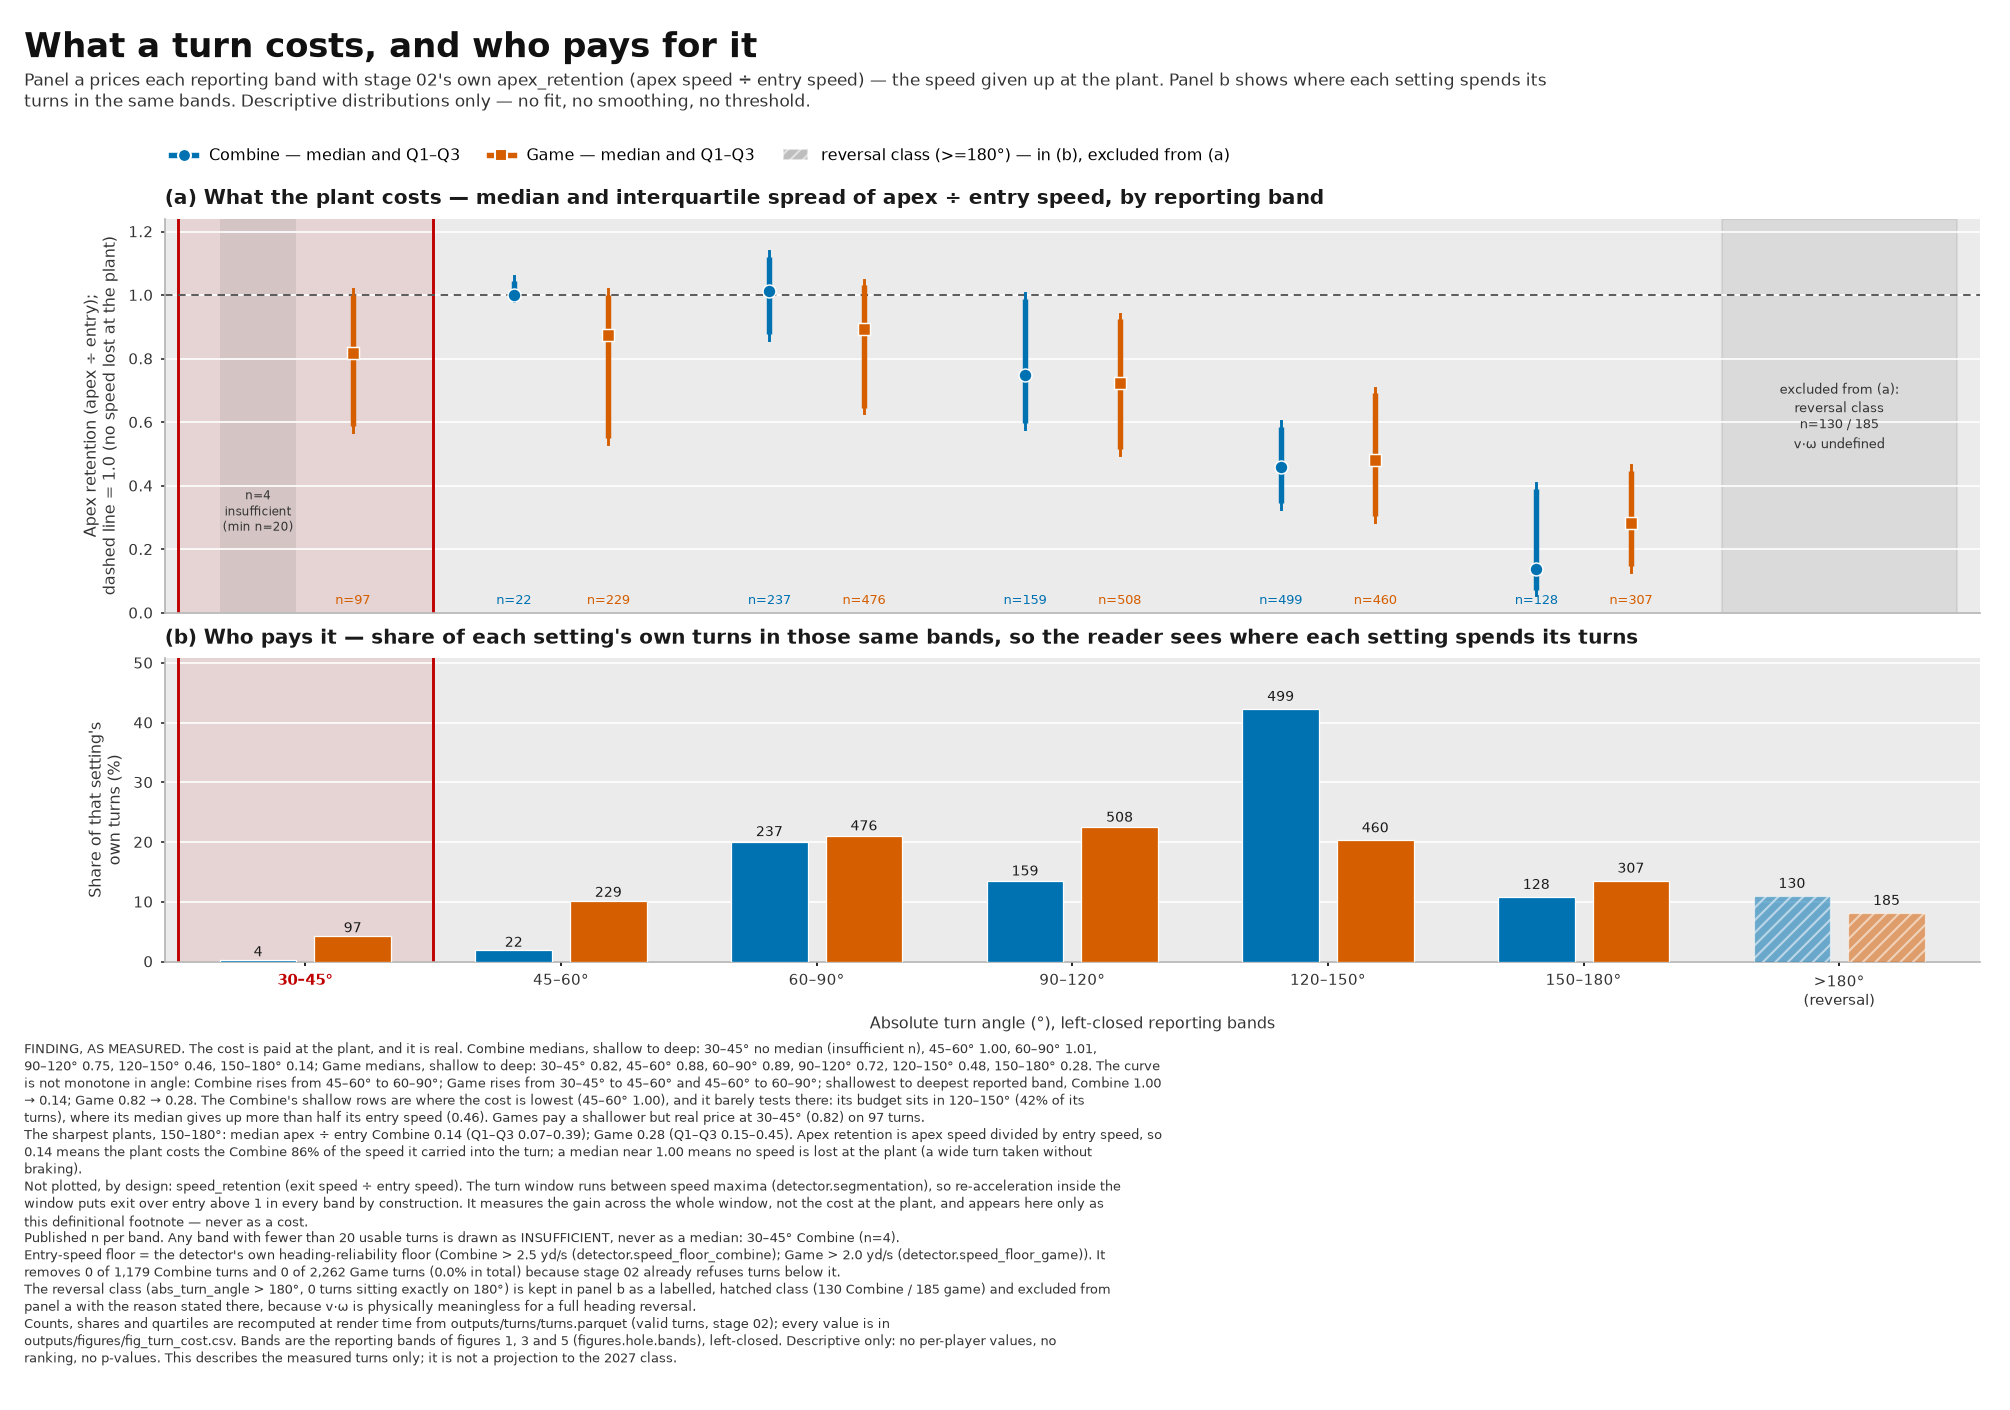

Values plotted in this chart, from the file beside it:
provenance, label, config_sha, band_index, band, band_low_deg, band_high_deg, is_reversal_class, setting, count, setting_total, share_within_setting, share_pct, entry_speed_floor_yd_s, entry_speed_floor_key, n_below_speed_floor, n_missing_apex_retention, n_apex_retention, q1_apex_retention, median_apex_retention, q3_apex_retention, iqr_apex_retention, insufficient, insufficient_reason
PLACEHOLDER_SAMPLE, UNVALIDATED SAMPLE OUTPUT, cab5a24960f6d39b, 1, 30–45°, 30.0, 45.0, False, combine, 4, 1179, 0.003393, 0.3393, 2.5, detector.speed_floor_combine, 0, 0, 4, 0.9938, 1.0, 1.014, 0.02071, True, insufficient: n=4 < min_n=20 (too few tu…
PLACEHOLDER_SAMPLE, UNVALIDATED SAMPLE OUTPUT, cab5a24960f6d39b, 1, 30–45°, 30.0, 45.0, False, game, 97, 2262, 0.04288, 4.288, 2.0, detector.speed_floor_game, 0, 0, 97, 0.5875, 0.8188, 1.0, 0.4125, False, 
PLACEHOLDER_SAMPLE, UNVALIDATED SAMPLE OUTPUT, cab5a24960f6d39b, 2, 45–60°, 45.0, 60.0, False, combine, 22, 1179, 0.01866, 1.866, 2.5, detector.speed_floor_combine, 0, 0, 22, 1.0, 1.0, 1.043, 0.04319, False, 
PLACEHOLDER_SAMPLE, UNVALIDATED SAMPLE OUTPUT, cab5a24960f6d39b, 2, 45–60°, 45.0, 60.0, False, game, 229, 2262, 0.1012, 10.12, 2.0, detector.speed_floor_game, 0, 0, 229, 0.5508, 0.876, 1.0, 0.4492, False, 
PLACEHOLDER_SAMPLE, UNVALIDATED SAMPLE OUTPUT, cab5a24960f6d39b, 3, 60–90°, 60.0, 90.0, False, combine, 237, 1179, 0.201, 20.1, 2.5, detector.speed_floor_combine, 0, 0, 237, 0.8785, 1.014, 1.121, 0.2427, False, 
PLACEHOLDER_SAMPLE, UNVALIDATED SAMPLE OUTPUT, cab5a24960f6d39b, 3, 60–90°, 60.0, 90.0, False, game, 476, 2262, 0.2104, 21.04, 2.0, detector.speed_floor_game, 0, 0, 476, 0.6464, 0.8949, 1.031, 0.3842, False, 
PLACEHOLDER_SAMPLE, UNVALIDATED SAMPLE OUTPUT, cab5a24960f6d39b, 4, 90–120°, 90.0, 120.0, False, combine, 159, 1179, 0.1349, 13.49, 2.5, detector.speed_floor_combine, 0, 0, 159, 0.5984, 0.7498, 0.9891, 0.3908, False, 
PLACEHOLDER_SAMPLE, UNVALIDATED SAMPLE OUTPUT, cab5a24960f6d39b, 4, 90–120°, 90.0, 120.0, False, game, 508, 2262, 0.2246, 22.46, 2.0, detector.speed_floor_game, 0, 0, 508, 0.5143, 0.7221, 0.9235, 0.4092, False, 
PLACEHOLDER_SAMPLE, UNVALIDATED SAMPLE OUTPUT, cab5a24960f6d39b, 5, 120–150°, 120.0, 150.0, False, combine, 499, 1179, 0.4232, 42.32, 2.5, detector.speed_floor_combine, 0, 0, 499, 0.345, 0.4605, 0.5848, 0.2398, False, 
PLACEHOLDER_SAMPLE, UNVALIDATED SAMPLE OUTPUT, cab5a24960f6d39b, 5, 120–150°, 120.0, 150.0, False, game, 460, 2262, 0.2034, 20.34, 2.0, detector.speed_floor_game, 0, 0, 460, 0.3046, 0.4807, 0.6906, 0.386, False, 
PLACEHOLDER_SAMPLE, UNVALIDATED SAMPLE OUTPUT, cab5a24960f6d39b, 6, 150–180°, 150.0, 180.0, False, combine, 128, 1179, 0.1086, 10.86, 2.5, detector.speed_floor_combine, 0, 0, 128, 0.0728, 0.1386, 0.3914, 0.3186, False, 
PLACEHOLDER_SAMPLE, UNVALIDATED SAMPLE OUTPUT, cab5a24960f6d39b, 6, 150–180°, 150.0, 180.0, False, game, 307, 2262, 0.1357, 13.57, 2.0, detector.speed_floor_game, 0, 0, 307, 0.1473, 0.2823, 0.4479, 0.3006, False, 
PLACEHOLDER_SAMPLE, UNVALIDATED SAMPLE OUTPUT, cab5a24960f6d39b, 7, >180°, 180.0, , True, combine, 130, 1179, 0.1103, 11.03, 2.5, detector.speed_floor_combine, 0, 0, 130, , , , , True, reversal class (>=180 deg): v-omega meas…
PLACEHOLDER_SAMPLE, UNVALIDATED SAMPLE OUTPUT, cab5a24960f6d39b, 7, >180°, 180.0, , True, game, 185, 2262, 0.08179, 8.179, 2.0, detector.speed_floor_game, 0, 0, 185, , , , , True, reversal class (>=180 deg): v-omega meas…
